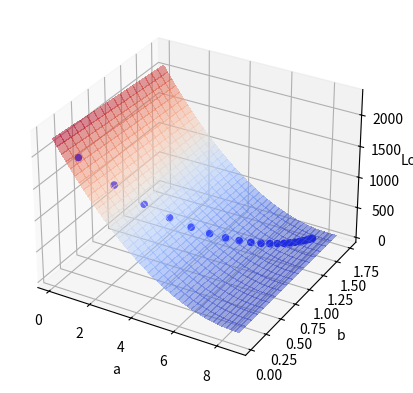

This figure's Python source:
""" 개인 학습용이며 인터넷에 공개할 수 없습니다.
©2022 HongLab, Inc. All Rights Reserved
"""

import random
import numpy as np


class LinearModel:
    def __init__(self):
        self.a = random.random()
        self.b = random.random()

    def __call__(self, x):
        y = self.a * x + self.b
        return y


model = LinearModel()

x_input = np.array([1, 5, 8])
y_target = np.array([15, 55, 60])

learning_rate = 1e-4

loss_history = []
a_history = []
b_history = []

for i in range(1000):

    grad_a = 0.0
    grad_b = 0.0
    loss_sum = 0.0

    y_pred = model(x_input)

    error = y_pred - y_target
    loss = (error**2).mean()

    grad_a = (error * x_input).mean()
    grad_b = error.mean()

    model.a -= learning_rate * grad_a
    model.b -= learning_rate * grad_b

    loss_history.append(loss.sum())
    a_history.append(model.a)
    b_history.append(model.b)

    if i % 60 == 0:
        print("Loss = ", loss.sum())


# Loss surface
import matplotlib.pyplot as plt

x = np.array([1, 5, 8])
y_target = np.array([15, 55, 60])

la = max(a_history) - min(a_history)
lb = max(b_history) - min(b_history)

a = np.arange(min(a_history) - 0.1 * la, max(a_history) + 0.1 * la, 0.1)
b = np.arange(min(b_history) - 0.1 * lb, max(b_history) + 0.1 * lb, 0.1)
A, B = np.meshgrid(a, b)

Z = sum([(A * x[i] + B - y_target[i]) ** 2 / x.shape[0] for i in range(x.shape[0])])

from matplotlib import cm

# https://matplotlib.org/stable/gallery/mplot3d/surface3d.html
fig, ax = plt.subplots(subplot_kw={"projection": "3d"})
surf = ax.plot_surface(
    A, B, Z, cmap=cm.coolwarm, linewidth=0, antialiased=False, alpha=0.5
)
ax.scatter3D(
    a_history[::50],
    b_history[::50],
    np.array(loss_history[::50]) + 10.0,
    c="blue",
    alpha=1.0,
)
ax.set_xlabel("a")
ax.set_ylabel("b")
ax.set_zlabel("Loss")
plt.show()
